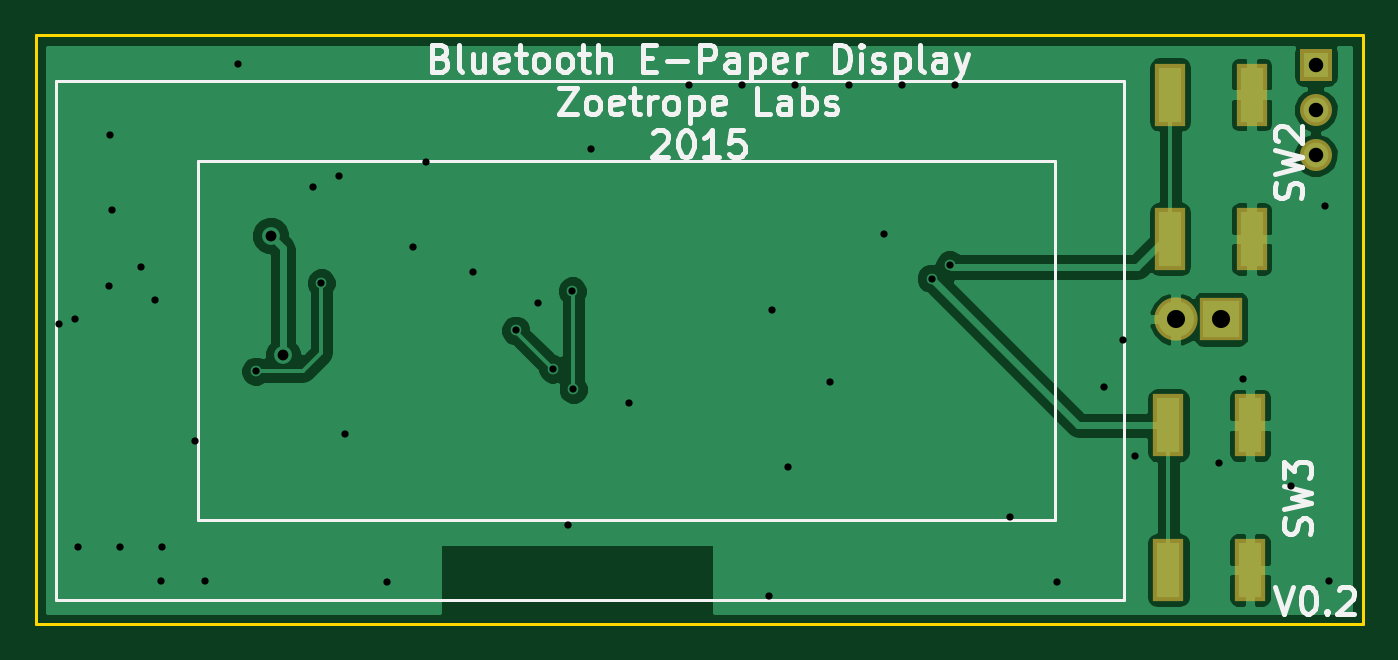
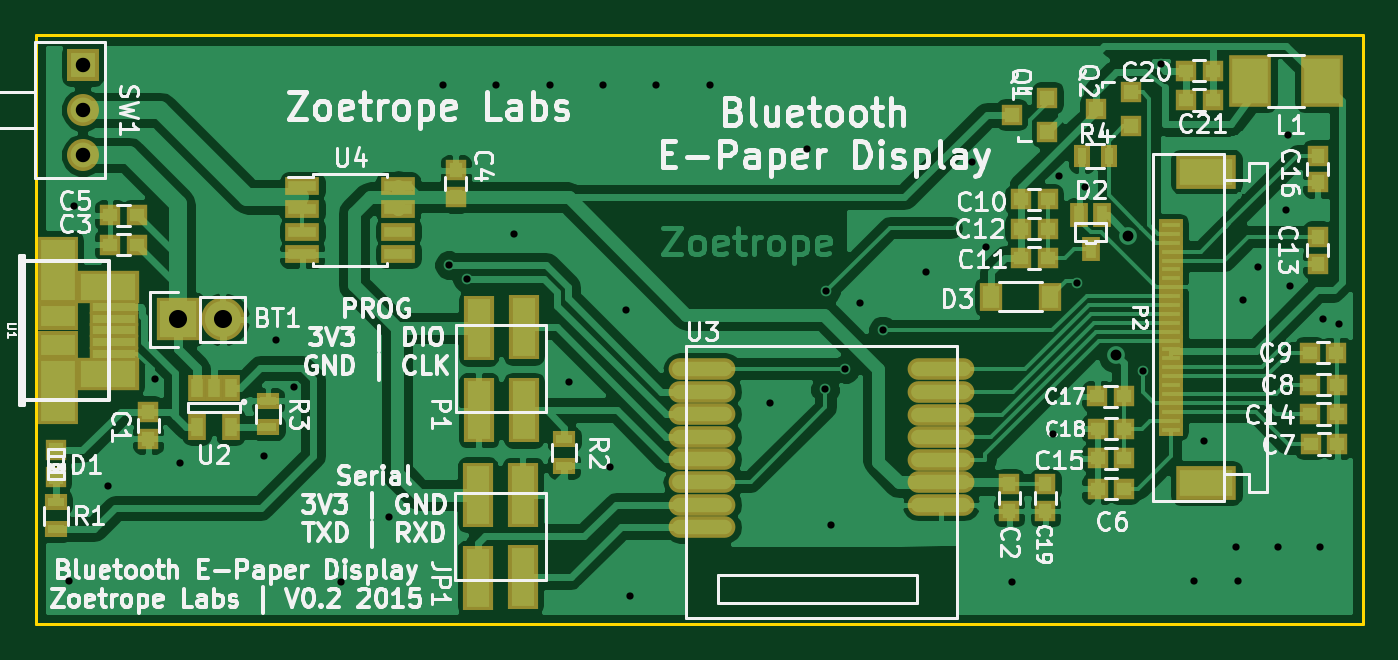
Circuit board: 10 layer files. Board 74.6 x 33.1 mm.
- bottom_copper: Small Display-B_Cu.gbl (99520 bytes)
- bottom_mask: Small Display-B_Mask.gbs (4582 bytes)
- paste: Small Display-B_Paste.gbp (4329 bytes)
- bottom_silk: Small Display-B_SilkS.gbo (67924 bytes)
- outline: Small Display-Edge_Cuts.gbr (537 bytes)
- top_copper: Small Display-F_Cu.gtl (29331 bytes)
- top_mask: Small Display-F_Mask.gts (778 bytes)
- paste: Small Display-F_Paste.gtp (525 bytes)
- top_silk: Small Display-F_SilkS.gto (14463 bytes)
- drill: Small Display.drl (1082 bytes)

=== bottom_copper: Small Display-B_Cu.gbl (99520 bytes, source omitted) ===
=== bottom_mask: Small Display-B_Mask.gbs ===
G04 #@! TF.FileFunction,Soldermask,Bot*
%FSLAX46Y46*%
G04 Gerber Fmt 4.6, Leading zero omitted, Abs format (unit mm)*
G04 Created by KiCad (PCBNEW (2015-04-29 BZR 5630)-product) date Tue 21 Jul 2015 17:06:27 BST*
%MOMM*%
G01*
G04 APERTURE LIST*
%ADD10C,0.150000*%
%ADD11R,1.200100X1.200100*%
%ADD12R,1.310000X1.620000*%
%ADD13R,1.400760X0.669240*%
%ADD14R,3.400000X1.900000*%
%ADD15R,1.150000X1.200000*%
%ADD16R,1.200000X1.150000*%
%ADD17R,1.197560X1.197560*%
%ADD18R,1.300000X0.900000*%
%ADD19R,0.900000X1.300000*%
%ADD20R,1.050000X1.460000*%
%ADD21O,3.752800X1.212800*%
%ADD22R,1.950000X1.000000*%
%ADD23R,2.400000X2.900000*%
%ADD24R,2.432000X2.432000*%
%ADD25O,2.432000X2.432000*%
%ADD26R,0.999440X1.400760*%
%ADD27R,1.695400X3.650000*%
%ADD28R,1.797000X1.797000*%
%ADD29C,1.797000*%
%ADD30R,2.297380X1.573480*%
%ADD31R,2.297380X3.774900*%
%ADD32R,3.500580X1.873200*%
%ADD33R,2.779220X0.849580*%
G04 APERTURE END LIST*
D10*
D11*
X76596240Y-47495500D03*
X76596240Y-45595500D03*
X78595220Y-46545500D03*
D12*
X79745000Y-56769000D03*
X76465000Y-56769000D03*
D11*
X71897240Y-47178000D03*
X71897240Y-45278000D03*
X73896220Y-46228000D03*
D13*
X69660000Y-52741000D03*
X69660000Y-53241000D03*
X69660000Y-53741000D03*
X69660000Y-54241000D03*
X69660000Y-54741000D03*
X69660000Y-55241000D03*
X69660000Y-55741000D03*
X69660000Y-56241000D03*
X69660000Y-56741000D03*
X69660000Y-57241000D03*
X69660000Y-57741000D03*
X69660000Y-58241000D03*
X69660000Y-58741000D03*
X69660000Y-59241000D03*
X69660000Y-59741000D03*
X69660000Y-60241000D03*
X69660000Y-60741000D03*
X69660000Y-61241000D03*
X69660000Y-61741000D03*
X69660000Y-62241000D03*
X69660000Y-62741000D03*
X69660000Y-63241000D03*
X69660000Y-63741000D03*
X69660000Y-64241000D03*
D14*
X67660000Y-67241000D03*
X67660000Y-49741000D03*
D15*
X78740000Y-68822000D03*
X78740000Y-67322000D03*
X109855000Y-51169000D03*
X109855000Y-49669000D03*
D16*
X61811600Y-65049400D03*
X60311600Y-65049400D03*
X61837000Y-61722000D03*
X60337000Y-61722000D03*
X61862400Y-59918600D03*
X60362400Y-59918600D03*
X76593000Y-51308000D03*
X78093000Y-51308000D03*
X76593000Y-52959000D03*
X78093000Y-52959000D03*
D15*
X61404500Y-53415500D03*
X61404500Y-54915500D03*
D16*
X72275000Y-65849500D03*
X73775000Y-65849500D03*
D17*
X132334000Y-65417700D03*
X132334000Y-66916300D03*
D18*
X132334000Y-68338000D03*
X132334000Y-69838000D03*
X120396000Y-64123000D03*
X120396000Y-62623000D03*
D19*
X73164000Y-48895000D03*
X74664000Y-48895000D03*
D20*
X122494000Y-61892000D03*
X123444000Y-61892000D03*
X124394000Y-61892000D03*
X124394000Y-64092000D03*
X122494000Y-64092000D03*
D21*
X95986600Y-60833000D03*
X95986600Y-62103000D03*
X95986600Y-63373000D03*
X95986600Y-64643000D03*
X95986600Y-65913000D03*
X95986600Y-67183000D03*
X95986600Y-68453000D03*
X95986600Y-69723000D03*
X82575400Y-68478400D03*
X82575400Y-67208400D03*
X82575400Y-65938400D03*
X82575400Y-64668400D03*
X82575400Y-63398400D03*
X82575400Y-62128400D03*
X82575400Y-60833000D03*
D22*
X118473200Y-50571400D03*
X118473200Y-51841400D03*
X118473200Y-53111400D03*
X118473200Y-54381400D03*
X113073200Y-54381400D03*
X113073200Y-53111400D03*
X113073200Y-51841400D03*
X113073200Y-50571400D03*
D15*
X61404500Y-48843500D03*
X61404500Y-50343500D03*
D16*
X72300400Y-62369700D03*
X73800400Y-62369700D03*
X72275000Y-64198500D03*
X73775000Y-64198500D03*
D15*
X76708000Y-67322000D03*
X76708000Y-68822000D03*
D23*
X61195200Y-44653200D03*
X65195200Y-44653200D03*
D16*
X76593000Y-54610000D03*
X78093000Y-54610000D03*
X61837000Y-63373000D03*
X60337000Y-63373000D03*
D24*
X125476000Y-58039000D03*
D25*
X122936000Y-58039000D03*
D15*
X127127000Y-63258000D03*
X127127000Y-64758000D03*
D16*
X127774000Y-53848000D03*
X129274000Y-53848000D03*
X127774000Y-52197000D03*
X129274000Y-52197000D03*
X72275000Y-67564000D03*
X73775000Y-67564000D03*
X67322000Y-44069000D03*
X68822000Y-44069000D03*
X67322000Y-45720000D03*
X68822000Y-45720000D03*
D26*
X74818240Y-52199540D03*
X73517760Y-52199540D03*
X74168000Y-54102000D03*
D27*
X106075480Y-72518840D03*
X108615480Y-72559480D03*
X108615480Y-67907600D03*
X106075480Y-67907600D03*
X108554520Y-58545160D03*
X106014520Y-58504520D03*
X106014520Y-63156400D03*
X108554520Y-63156400D03*
D18*
X103759000Y-64782000D03*
X103759000Y-66282000D03*
D28*
X130810000Y-43738800D03*
D29*
X130810000Y-46278800D03*
X130810000Y-48818800D03*
D30*
X132207000Y-57835800D03*
X132207000Y-59512200D03*
D31*
X132207000Y-62087380D03*
X132207000Y-55260620D03*
D32*
X129408300Y-61135260D03*
X129408300Y-56212740D03*
D33*
X129047620Y-57373520D03*
X129047620Y-58023760D03*
X129047620Y-58674000D03*
X129047620Y-59324240D03*
X129047620Y-59974480D03*
M02*

=== paste: Small Display-B_Paste.gbp ===
G04 #@! TF.FileFunction,Paste,Bot*
%FSLAX46Y46*%
G04 Gerber Fmt 4.6, Leading zero omitted, Abs format (unit mm)*
G04 Created by KiCad (PCBNEW (2015-04-29 BZR 5630)-product) date Tue 21 Jul 2015 17:06:27 BST*
%MOMM*%
G01*
G04 APERTURE LIST*
%ADD10C,0.150000*%
%ADD11R,0.800100X0.800100*%
%ADD12R,0.910000X1.220000*%
%ADD13R,1.000760X0.269240*%
%ADD14R,3.000000X1.500000*%
%ADD15R,0.750000X0.800000*%
%ADD16R,0.800000X0.750000*%
%ADD17R,0.797560X0.797560*%
%ADD18R,0.900000X0.500000*%
%ADD19R,0.500000X0.900000*%
%ADD20R,0.650000X1.060000*%
%ADD21O,3.352800X0.812800*%
%ADD22R,1.550000X0.600000*%
%ADD23R,2.000000X2.500000*%
%ADD24R,0.599440X1.000760*%
%ADD25R,1.295400X3.250000*%
%ADD26R,1.897380X1.173480*%
%ADD27R,1.897380X3.374900*%
%ADD28R,3.100580X1.473200*%
%ADD29R,2.379220X0.449580*%
G04 APERTURE END LIST*
D10*
D11*
X76596240Y-47495500D03*
X76596240Y-45595500D03*
X78595220Y-46545500D03*
D12*
X79745000Y-56769000D03*
X76465000Y-56769000D03*
D11*
X71897240Y-47178000D03*
X71897240Y-45278000D03*
X73896220Y-46228000D03*
D13*
X69660000Y-52741000D03*
X69660000Y-53241000D03*
X69660000Y-53741000D03*
X69660000Y-54241000D03*
X69660000Y-54741000D03*
X69660000Y-55241000D03*
X69660000Y-55741000D03*
X69660000Y-56241000D03*
X69660000Y-56741000D03*
X69660000Y-57241000D03*
X69660000Y-57741000D03*
X69660000Y-58241000D03*
X69660000Y-58741000D03*
X69660000Y-59241000D03*
X69660000Y-59741000D03*
X69660000Y-60241000D03*
X69660000Y-60741000D03*
X69660000Y-61241000D03*
X69660000Y-61741000D03*
X69660000Y-62241000D03*
X69660000Y-62741000D03*
X69660000Y-63241000D03*
X69660000Y-63741000D03*
X69660000Y-64241000D03*
D14*
X67660000Y-67241000D03*
X67660000Y-49741000D03*
D15*
X78740000Y-68822000D03*
X78740000Y-67322000D03*
X109855000Y-51169000D03*
X109855000Y-49669000D03*
D16*
X61811600Y-65049400D03*
X60311600Y-65049400D03*
X61837000Y-61722000D03*
X60337000Y-61722000D03*
X61862400Y-59918600D03*
X60362400Y-59918600D03*
X76593000Y-51308000D03*
X78093000Y-51308000D03*
X76593000Y-52959000D03*
X78093000Y-52959000D03*
D15*
X61404500Y-53415500D03*
X61404500Y-54915500D03*
D16*
X72275000Y-65849500D03*
X73775000Y-65849500D03*
D17*
X132334000Y-65417700D03*
X132334000Y-66916300D03*
D18*
X132334000Y-68338000D03*
X132334000Y-69838000D03*
X120396000Y-64123000D03*
X120396000Y-62623000D03*
D19*
X73164000Y-48895000D03*
X74664000Y-48895000D03*
D20*
X122494000Y-61892000D03*
X123444000Y-61892000D03*
X124394000Y-61892000D03*
X124394000Y-64092000D03*
X122494000Y-64092000D03*
D21*
X95986600Y-60833000D03*
X95986600Y-62103000D03*
X95986600Y-63373000D03*
X95986600Y-64643000D03*
X95986600Y-65913000D03*
X95986600Y-67183000D03*
X95986600Y-68453000D03*
X95986600Y-69723000D03*
X82575400Y-68478400D03*
X82575400Y-67208400D03*
X82575400Y-65938400D03*
X82575400Y-64668400D03*
X82575400Y-63398400D03*
X82575400Y-62128400D03*
X82575400Y-60833000D03*
D22*
X118473200Y-50571400D03*
X118473200Y-51841400D03*
X118473200Y-53111400D03*
X118473200Y-54381400D03*
X113073200Y-54381400D03*
X113073200Y-53111400D03*
X113073200Y-51841400D03*
X113073200Y-50571400D03*
D15*
X61404500Y-48843500D03*
X61404500Y-50343500D03*
D16*
X72300400Y-62369700D03*
X73800400Y-62369700D03*
X72275000Y-64198500D03*
X73775000Y-64198500D03*
D15*
X76708000Y-67322000D03*
X76708000Y-68822000D03*
D23*
X61195200Y-44653200D03*
X65195200Y-44653200D03*
D16*
X76593000Y-54610000D03*
X78093000Y-54610000D03*
X61837000Y-63373000D03*
X60337000Y-63373000D03*
D15*
X127127000Y-63258000D03*
X127127000Y-64758000D03*
D16*
X127774000Y-53848000D03*
X129274000Y-53848000D03*
X127774000Y-52197000D03*
X129274000Y-52197000D03*
X72275000Y-67564000D03*
X73775000Y-67564000D03*
X67322000Y-44069000D03*
X68822000Y-44069000D03*
X67322000Y-45720000D03*
X68822000Y-45720000D03*
D24*
X74818240Y-52199540D03*
X73517760Y-52199540D03*
X74168000Y-54102000D03*
D25*
X106075480Y-72518840D03*
X108615480Y-72559480D03*
X108615480Y-67907600D03*
X106075480Y-67907600D03*
X108554520Y-58545160D03*
X106014520Y-58504520D03*
X106014520Y-63156400D03*
X108554520Y-63156400D03*
D18*
X103759000Y-64782000D03*
X103759000Y-66282000D03*
D26*
X132207000Y-57835800D03*
X132207000Y-59512200D03*
D27*
X132207000Y-62087380D03*
X132207000Y-55260620D03*
D28*
X129408300Y-61135260D03*
X129408300Y-56212740D03*
D29*
X129047620Y-57373520D03*
X129047620Y-58023760D03*
X129047620Y-58674000D03*
X129047620Y-59324240D03*
X129047620Y-59974480D03*
M02*

=== bottom_silk: Small Display-B_SilkS.gbo (67924 bytes, source omitted) ===
=== outline: Small Display-Edge_Cuts.gbr ===
G04 #@! TF.FileFunction,Profile,NP*
%FSLAX46Y46*%
G04 Gerber Fmt 4.6, Leading zero omitted, Abs format (unit mm)*
G04 Created by KiCad (PCBNEW (2015-04-29 BZR 5630)-product) date Tue 21 Jul 2015 17:06:27 BST*
%MOMM*%
G01*
G04 APERTURE LIST*
%ADD10C,0.150000*%
G04 APERTURE END LIST*
D10*
X58877200Y-42062400D02*
X59232800Y-42062400D01*
X58877200Y-75184000D02*
X58877200Y-42062400D01*
X133451600Y-75184000D02*
X58877200Y-75184000D01*
X133451600Y-42062400D02*
X133451600Y-75184000D01*
X59232800Y-42062400D02*
X133451600Y-42062400D01*
M02*

=== top_copper: Small Display-F_Cu.gtl (29331 bytes, source omitted) ===
=== top_mask: Small Display-F_Mask.gts ===
G04 #@! TF.FileFunction,Soldermask,Top*
%FSLAX46Y46*%
G04 Gerber Fmt 4.6, Leading zero omitted, Abs format (unit mm)*
G04 Created by KiCad (PCBNEW (2015-04-29 BZR 5630)-product) date Tue 21 Jul 2015 17:06:27 BST*
%MOMM*%
G01*
G04 APERTURE LIST*
%ADD10C,0.150000*%
%ADD11R,1.700480X3.498800*%
%ADD12R,2.432000X2.432000*%
%ADD13O,2.432000X2.432000*%
%ADD14R,1.797000X1.797000*%
%ADD15C,1.797000*%
G04 APERTURE END LIST*
D10*
D11*
X122631200Y-45415200D03*
X122631200Y-53543200D03*
X127203200Y-53543200D03*
X127203200Y-45415200D03*
X122529600Y-64008000D03*
X122529600Y-72136000D03*
X127101600Y-72136000D03*
X127101600Y-64008000D03*
D12*
X125476000Y-58039000D03*
D13*
X122936000Y-58039000D03*
D14*
X130810000Y-43738800D03*
D15*
X130810000Y-46278800D03*
X130810000Y-48818800D03*
M02*

=== paste: Small Display-F_Paste.gtp ===
G04 #@! TF.FileFunction,Paste,Top*
%FSLAX46Y46*%
G04 Gerber Fmt 4.6, Leading zero omitted, Abs format (unit mm)*
G04 Created by KiCad (PCBNEW (2015-04-29 BZR 5630)-product) date Tue 21 Jul 2015 17:06:27 BST*
%MOMM*%
G01*
G04 APERTURE LIST*
%ADD10C,0.150000*%
%ADD11R,1.300480X3.098800*%
G04 APERTURE END LIST*
D10*
D11*
X122631200Y-45415200D03*
X122631200Y-53543200D03*
X127203200Y-53543200D03*
X127203200Y-45415200D03*
X122529600Y-64008000D03*
X122529600Y-72136000D03*
X127101600Y-72136000D03*
X127101600Y-64008000D03*
M02*

=== top_silk: Small Display-F_SilkS.gto (14463 bytes, source omitted) ===
=== drill: Small Display.drl ===
M48
;DRILL file {KiCad (2015-04-29 BZR 5630)-product} date Tue 21 Jul 2015 17:06:29 BST
;FORMAT={-:-/ absolute / inch / decimal}
FMAT,2
INCH,TZ
T1C0.016
T2C0.024
T3C0.032
T4C0.040
%
G90
G05
M72
T1
X2.37Y-2.295
X2.405Y-2.285
X2.4125Y-2.79
X2.48Y-2.2125
X2.4825Y-1.8775
X2.4875Y-2.0425
X2.505Y-2.79
X2.55Y-2.17
X2.5825Y-2.2425
X2.595Y-2.865
X2.5975Y-2.79
X2.67Y-2.555
X2.6925Y-2.865
X2.765Y-1.72
X2.805Y-2.4
X2.9325Y-1.9925
X2.95Y-2.205
X2.99Y-1.9675
X3.0025Y-2.54
X3.095Y-2.8675
X3.1526Y-2.125
X3.1825Y-1.9375
X3.2851Y-2.18
X3.38Y-2.31
X3.43Y-2.25
X3.4625Y-2.395
X3.495Y-2.74
X3.505Y-2.2225
X3.5075Y-2.44
X3.5475Y-1.9075
X3.6301Y-2.47
X3.7626Y-1.7675
X3.8807Y-1.7675
X3.94Y-2.8975
X3.9475Y-2.265
X3.9825Y-2.6125
X3.9988Y-1.7675
X4.075Y-2.425
X4.1169Y-1.7675
X4.195Y-2.0975
X4.235Y-1.7675
X4.3Y-2.195
X4.34Y-2.165
X4.3525Y-1.7675
X4.4725Y-2.7225
X4.5775Y-2.8675
X4.6825Y-2.435
X4.7225Y-2.33
X4.75Y-2.5875
X4.935Y-2.6025
X4.99Y-2.4175
X5.095Y-2.655
X5.17Y-2.035
X5.18Y-2.865
T2
X2.8375Y-2.1
X2.8644Y-2.3648
T3
X5.15Y-1.722
X5.15Y-1.822
X5.15Y-1.922
T4
X4.84Y-2.285
X4.94Y-2.285
T0
M30

